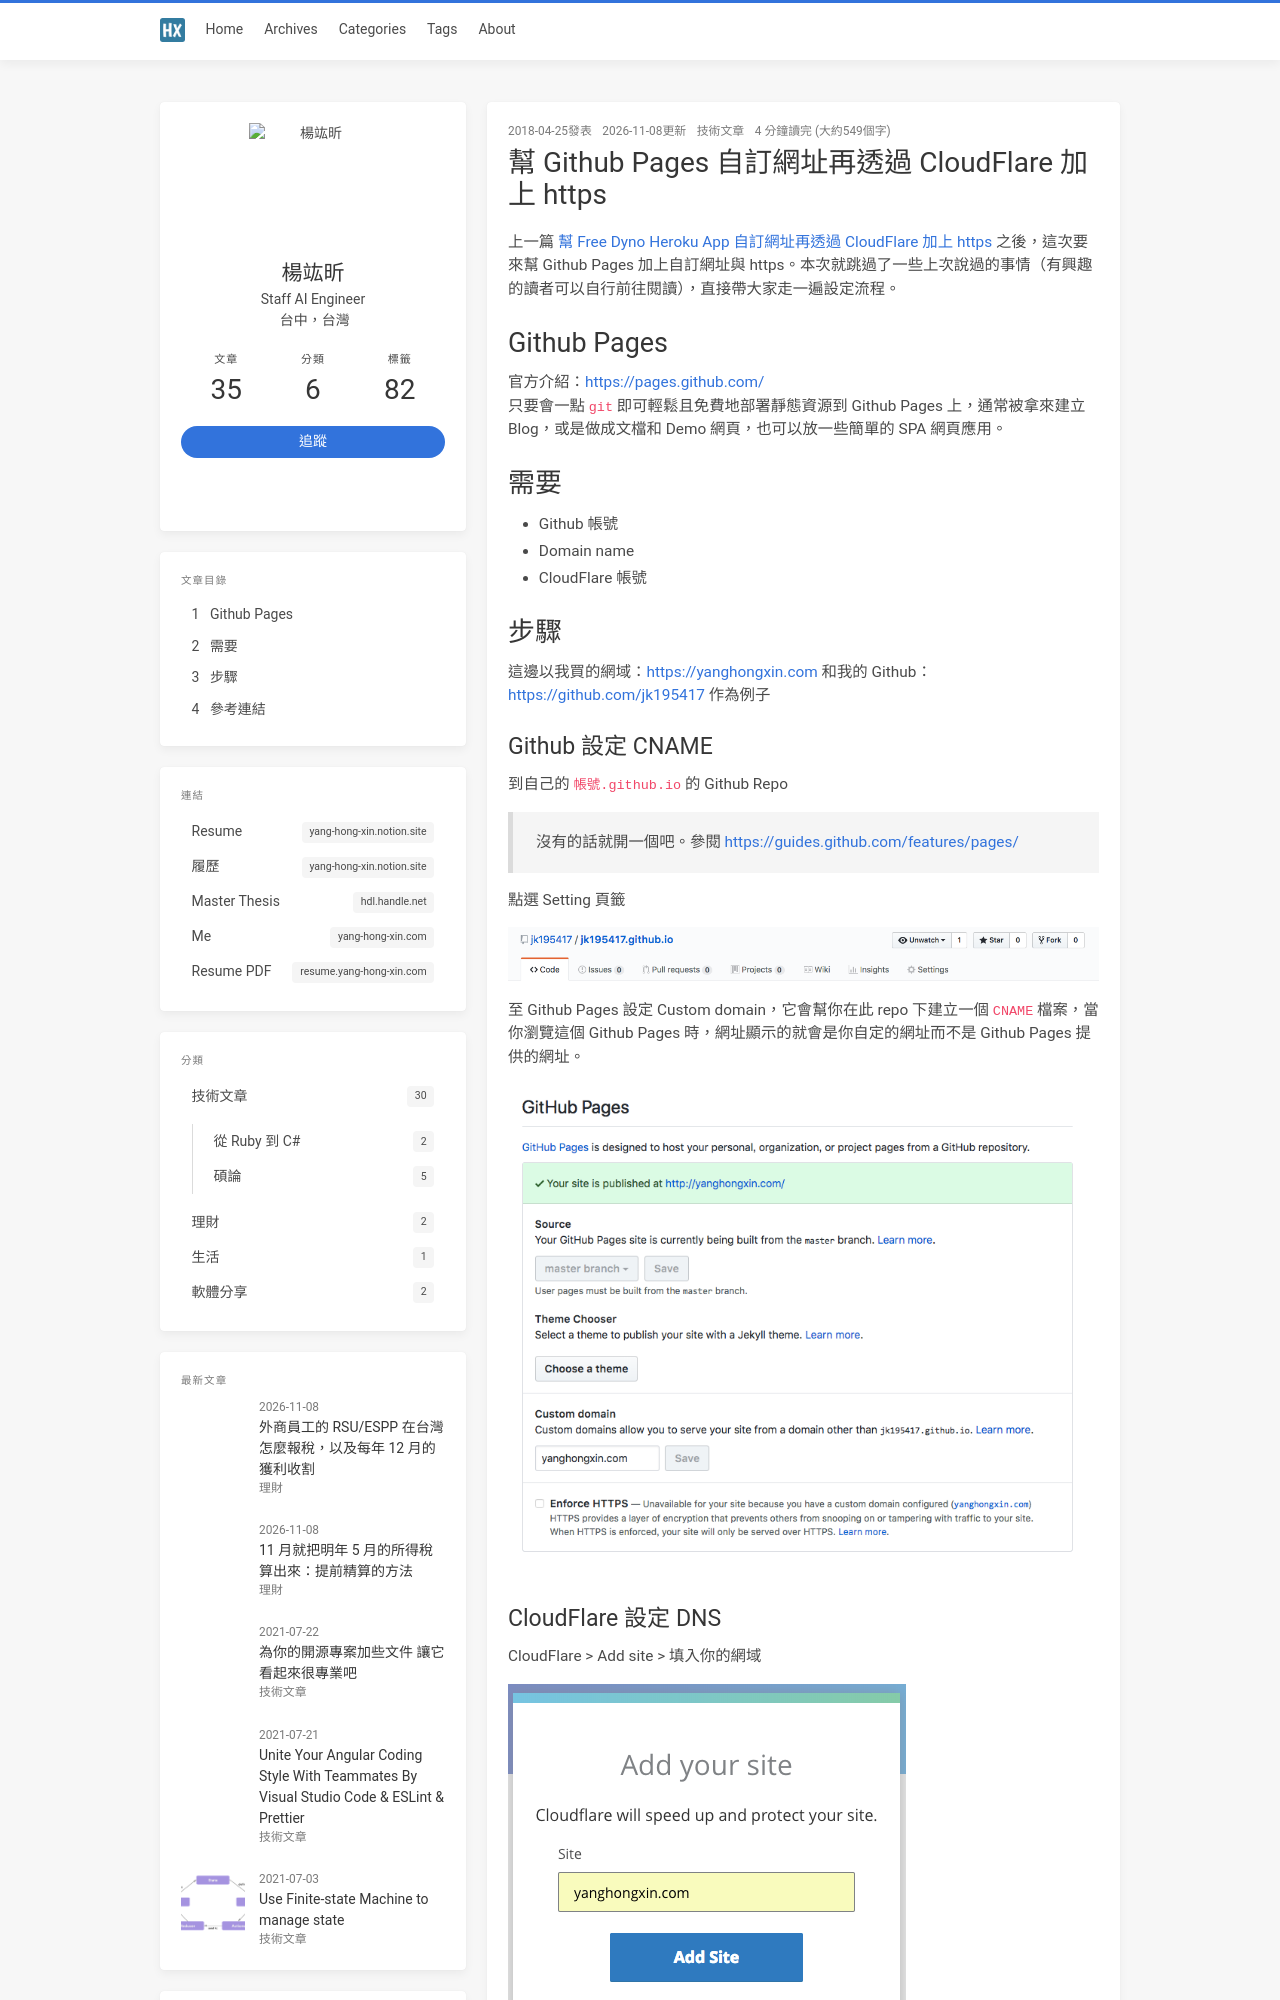

repository: jk195417/blog · page: github-pages-custom-domain-on-https-use-cloudflare/index.html · generator: jekyll

---
title: 幫 Github Pages 自訂網址再透過 CloudFlare 加上 https
date: 2018-04-25 23:28:25
toc: true
thumbnail: github-pages-custom-domain-on-https-use-cloudflare/github-pages-custom-domain.png
categories:
  - 技術文章
tags:
  - github
  - cloudflare
  - ssl
  - dns
  - https
  - free
---

上一篇 {% post_link free-heroku-app-custom-domain-name-on-https-use-clouldflare %} 之後，這次要來幫 Github Pages 加上自訂網址與 https。本次就跳過了一些上次說過的事情（有興趣的讀者可以自行前往閱讀），直接帶大家走一遍設定流程。

# Github Pages

官方介紹：<https://pages.github.com/>
只要會一點 `git` 即可輕鬆且免費地部署靜態資源到 Github Pages 上，通常被拿來建立 Blog，或是做成文檔和 Demo 網頁，也可以放一些簡單的 SPA 網頁應用。

<!-- more -->

# 需要

- Github 帳號
- Domain name
- CloudFlare 帳號

# 步驟

這邊以我買的網域：<https://yanghongxin.com> 和我的 Github： <https://github.com/jk195417> 作為例子
